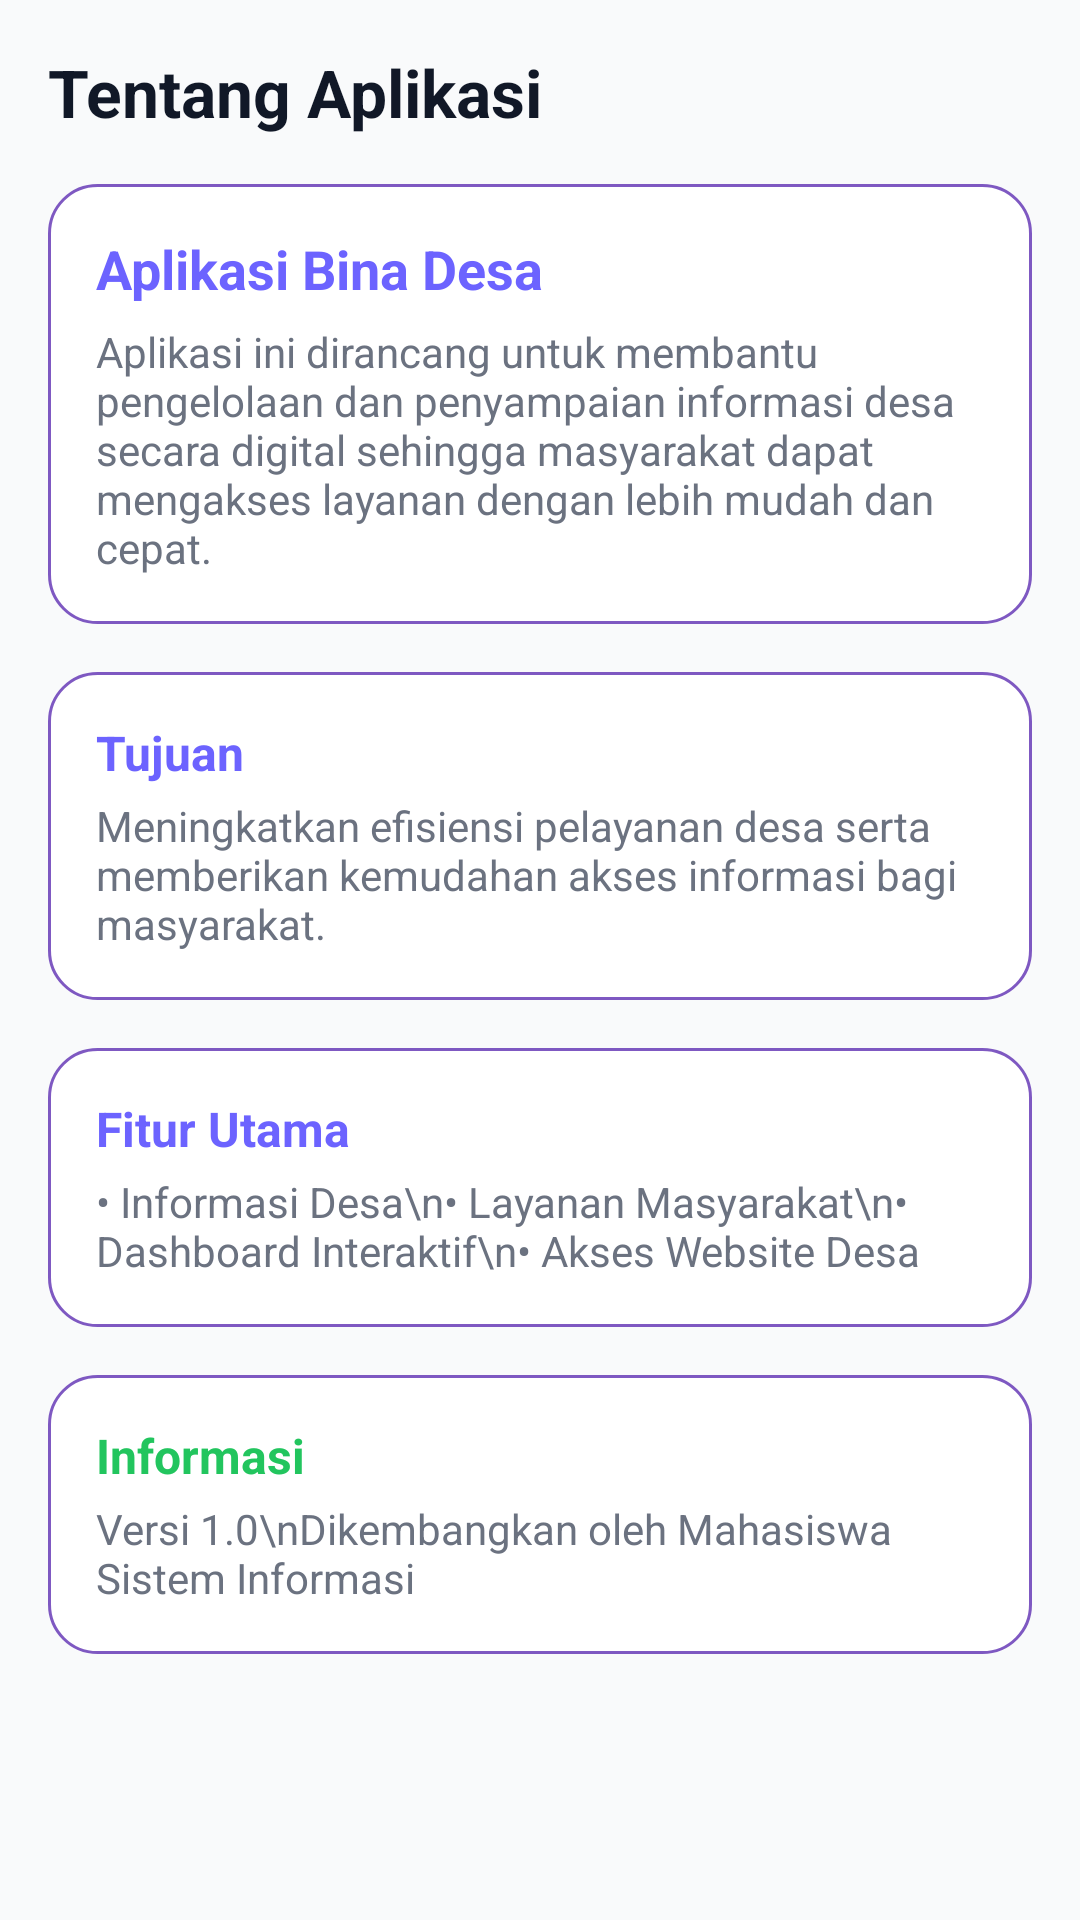

The Android layout XML behind this screen, and the referenced resources:
<!-- AndroidManifest.xml: application theme Theme.Anaanlume -->
<!-- res/layout/fragment_about.xml -->
<?xml version="1.0" encoding="utf-8"?>
<ScrollView xmlns:android="http://schemas.android.com/apk/res/android"
    android:layout_width="match_parent"
    android:layout_height="match_parent"
    android:background="#F9FAFB">

    <LinearLayout
        android:layout_width="match_parent"
        android:layout_height="wrap_content"
        android:orientation="vertical"
        android:padding="16dp">

        
        <TextView
            android:layout_width="match_parent"
            android:layout_height="wrap_content"
            android:text="Tentang Aplikasi"
            android:textSize="22sp"
            android:textStyle="bold"
            android:textColor="#111827"
            android:paddingBottom="16dp"/>

        
        <LinearLayout
            android:layout_width="match_parent"
            android:layout_height="wrap_content"
            android:background="@drawable/card_bg"
            android:padding="16dp"
            android:layout_marginBottom="16dp"
            android:elevation="10dp"
            android:orientation="vertical">

            <TextView
                android:layout_width="match_parent"
                android:layout_height="wrap_content"
                android:text="Aplikasi Bina Desa"
                android:textStyle="bold"
                android:textSize="18sp"
                android:textColor="#6C63FF"/>

            <TextView
                android:layout_width="match_parent"
                android:layout_height="wrap_content"
                android:text="Aplikasi ini dirancang untuk membantu pengelolaan dan penyampaian informasi desa secara digital sehingga masyarakat dapat mengakses layanan dengan lebih mudah dan cepat."
                android:textSize="14sp"
                android:textColor="#6B7280"
                android:paddingTop="6dp"/>
        </LinearLayout>

        
        <LinearLayout
            android:layout_width="match_parent"
            android:layout_height="wrap_content"
            android:background="@drawable/card_bg"
            android:padding="16dp"
            android:layout_marginBottom="16dp"
            android:elevation="10dp"
            android:orientation="vertical">

            <TextView
                android:layout_width="match_parent"
                android:layout_height="wrap_content"
                android:text="Tujuan"
                android:textStyle="bold"
                android:textSize="16sp"
                android:textColor="#6C63FF"/>

            <TextView
                android:layout_width="match_parent"
                android:layout_height="wrap_content"
                android:text="Meningkatkan efisiensi pelayanan desa serta memberikan kemudahan akses informasi bagi masyarakat."
                android:textSize="14sp"
                android:textColor="#6B7280"
                android:paddingTop="4dp"/>
        </LinearLayout>

        
        <LinearLayout
            android:layout_width="match_parent"
            android:layout_height="wrap_content"
            android:background="@drawable/card_bg"
            android:padding="16dp"
            android:layout_marginBottom="16dp"
            android:elevation="10dp"
            android:orientation="vertical">

            <TextView
                android:layout_width="match_parent"
                android:layout_height="wrap_content"
                android:text="Fitur Utama"
                android:textStyle="bold"
                android:textSize="16sp"
                android:textColor="#6C63FF"/>

            <TextView
                android:layout_width="match_parent"
                android:layout_height="wrap_content"
                android:text="• Informasi Desa\n• Layanan Masyarakat\n• Dashboard Interaktif\n• Akses Website Desa"
                android:textSize="14sp"
                android:textColor="#6B7280"
                android:paddingTop="4dp"/>
        </LinearLayout>

        
        <LinearLayout
            android:layout_width="match_parent"
            android:layout_height="wrap_content"
            android:background="@drawable/card_bg"
            android:padding="16dp"
            android:elevation="10dp"
            android:orientation="vertical">

            <TextView
                android:layout_width="match_parent"
                android:layout_height="wrap_content"
                android:text="Informasi"
                android:textStyle="bold"
                android:textSize="16sp"
                android:textColor="#22C55E"/>

            <TextView
                android:layout_width="match_parent"
                android:layout_height="wrap_content"
                android:text="Versi 1.0\nDikembangkan oleh Mahasiswa Sistem Informasi"
                android:textSize="14sp"
                android:textColor="#6B7280"
                android:paddingTop="4dp"/>
        </LinearLayout>

    </LinearLayout>

</ScrollView>
<!-- resources referenced by this layout -->
<resources>
  <!-- drawable card_bg (drawable) -->
  <?xml version="1.0" encoding="utf-8"?>
  <shape xmlns:android="http://schemas.android.com/apk/res/android">
  
      
      <solid android:color="#FFFFFF"/>
  
      
      <corners android:radius="16dp"/>
  
      
      <stroke
          android:width="1dp"
          android:color="#D6673AB7"/>
  
  </shape>
  <style name="Theme.Anaanlume" parent="Base.Theme.Anaanlume" />
  <style name="Base.Theme.Anaanlume" parent="Theme.Material3.DayNight.NoActionBar">
          
          
      </style>
</resources>
